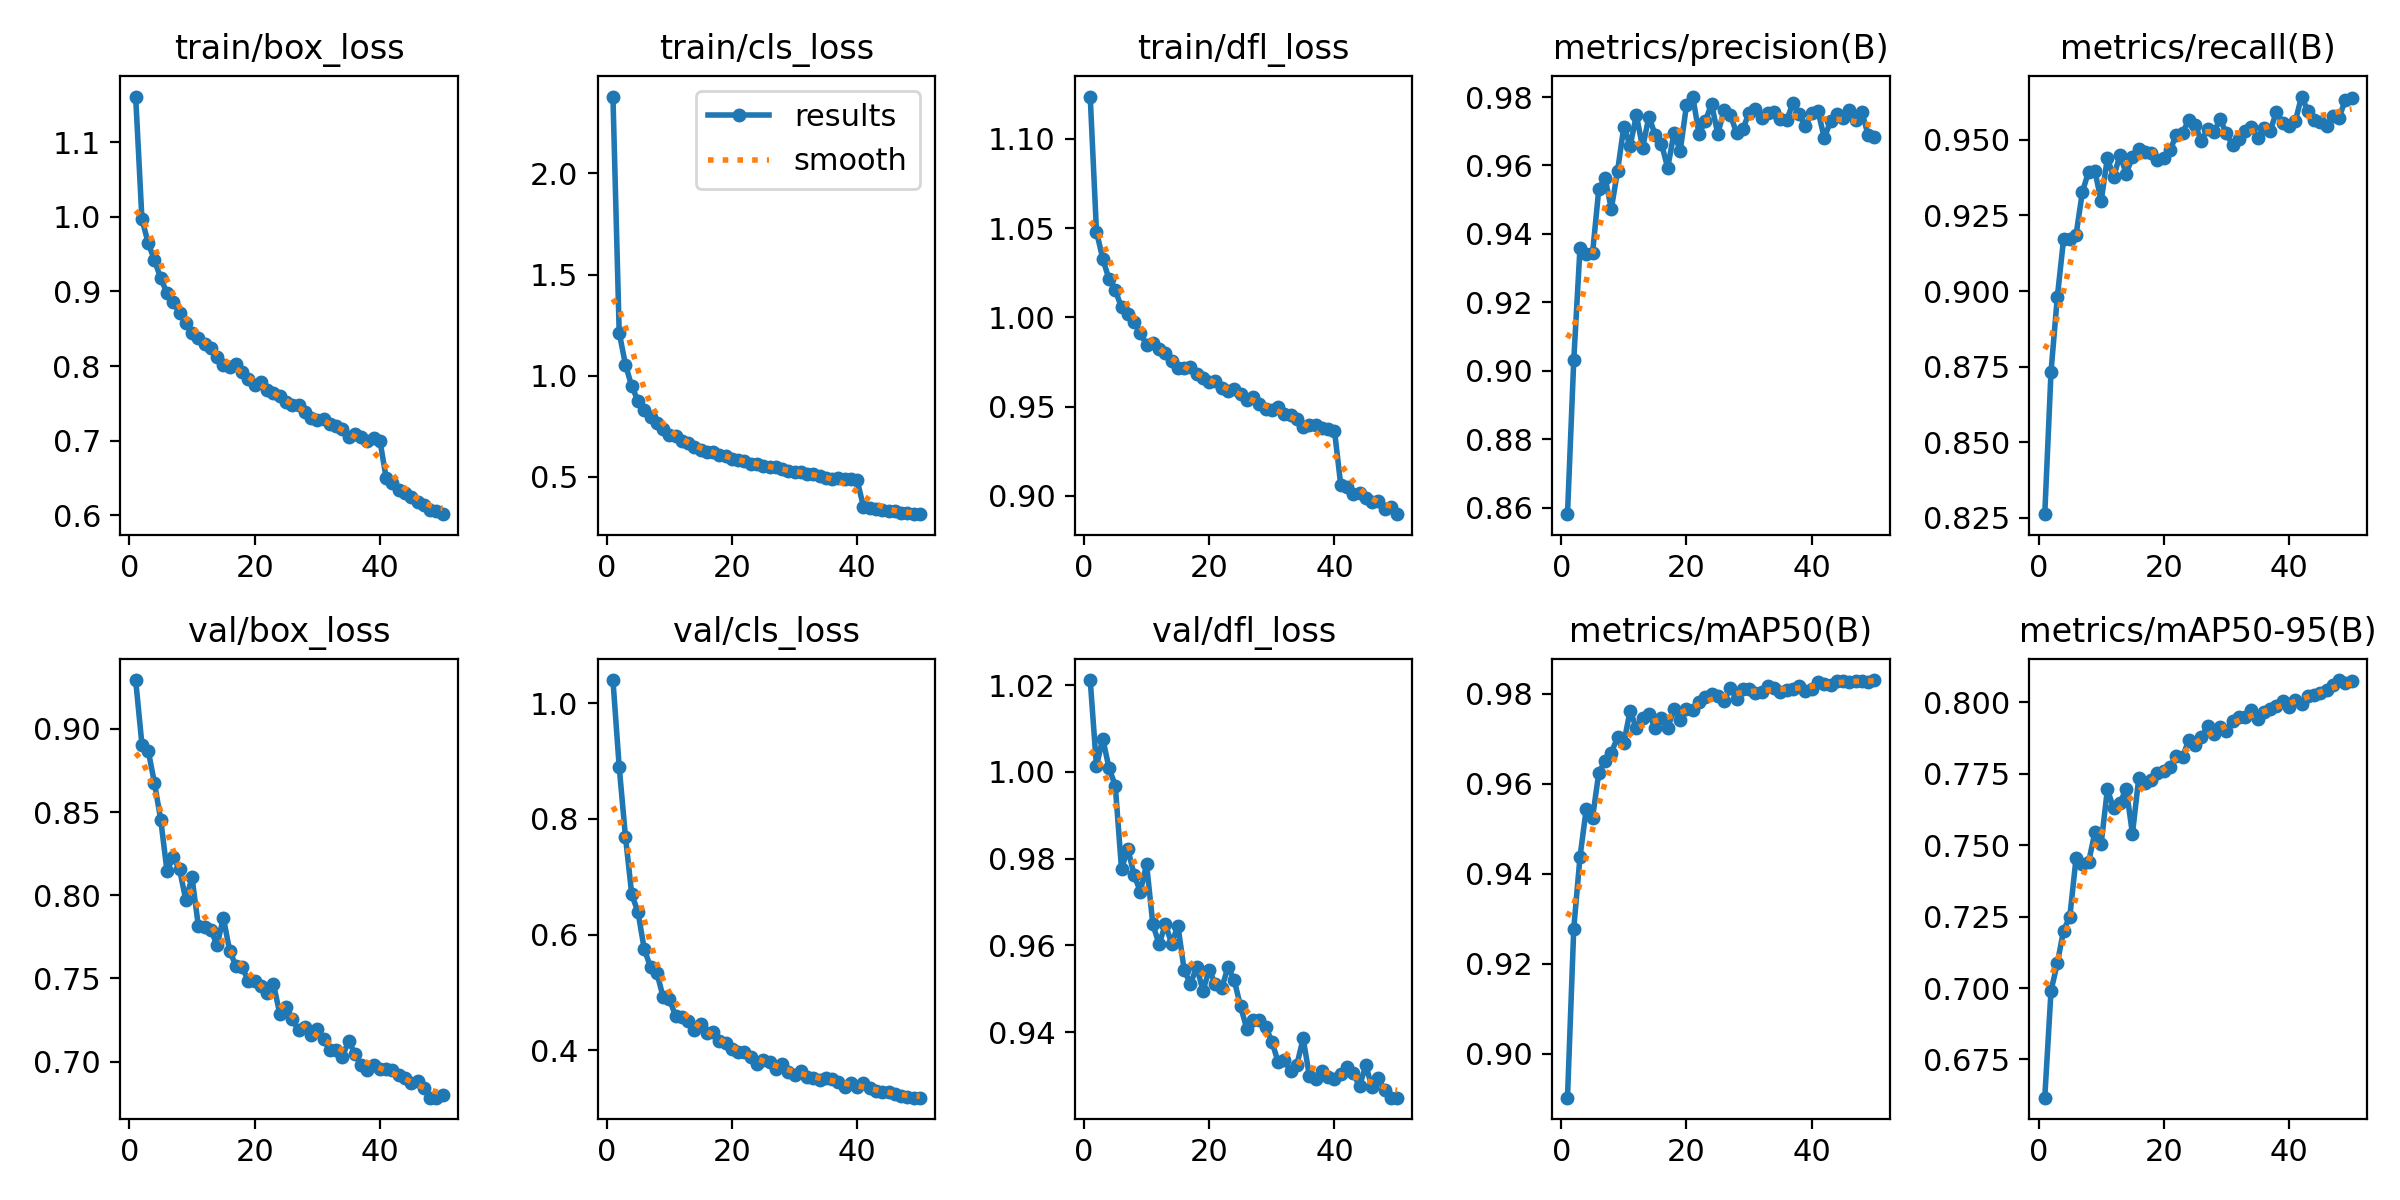

Data behind this chart, as committed beside it:
epoch, time, train/box_loss, train/cls_loss, train/dfl_loss, metrics/precision(B), metrics/recall(B), metrics/mAP50(B), metrics/mAP50-95(B), val/box_loss, val/cls_loss, val/dfl_loss, lr/pg0, lr/pg1, lr/pg2
1, 99.87, 1.161, 2.38, 1.124, 0.8581, 0.8263, 0.8903, 0.6616, 0.9294, 1.04, 1.021, 0.0002079, 0.0002079, 0.0002079
2, 193, 0.9968, 1.213, 1.048, 0.9031, 0.8734, 0.9279, 0.6991, 0.8906, 0.8897, 1.001, 0.000408, 0.000408, 0.000408
3, 286.2, 0.9648, 1.054, 1.033, 0.936, 0.898, 0.9438, 0.7086, 0.887, 0.7691, 1.008, 0.0005998, 0.0005998, 0.0005998
4, 410, 0.9419, 0.9476, 1.021, 0.9341, 0.9171, 0.9545, 0.7201, 0.8676, 0.6694, 1.001, 0.0005879, 0.0005879, 0.0005879
5, 516.4, 0.9176, 0.8757, 1.015, 0.9343, 0.9174, 0.9525, 0.725, 0.8455, 0.6388, 0.9968, 0.0005755, 0.0005755, 0.0005755
6, 608.5, 0.8979, 0.828, 1.006, 0.9531, 0.9186, 0.9625, 0.7455, 0.8146, 0.5748, 0.9776, 0.0005631, 0.0005631, 0.0005631
7, 700.7, 0.8856, 0.7942, 1.002, 0.9563, 0.9327, 0.965, 0.7435, 0.8229, 0.5438, 0.9823, 0.0005508, 0.0005508, 0.0005508
8, 793, 0.8708, 0.7641, 0.9975, 0.9474, 0.9395, 0.967, 0.744, 0.8158, 0.5343, 0.9763, 0.0005384, 0.0005384, 0.0005384
9, 885.2, 0.8577, 0.7371, 0.9912, 0.9585, 0.9398, 0.9704, 0.7545, 0.7973, 0.4926, 0.9724, 0.000526, 0.000526, 0.000526
10, 977.3, 0.8448, 0.7087, 0.9846, 0.9714, 0.9298, 0.9691, 0.7505, 0.8107, 0.4888, 0.9787, 0.0005136, 0.0005136, 0.0005136
11, 1070, 0.8375, 0.7, 0.9856, 0.9657, 0.944, 0.9763, 0.7695, 0.7818, 0.4593, 0.9649, 0.0005012, 0.0005012, 0.0005012
12, 1162, 0.8299, 0.6755, 0.9821, 0.9747, 0.9377, 0.9723, 0.7629, 0.7812, 0.458, 0.9603, 0.0004889, 0.0004889, 0.0004889
13, 1254, 0.8237, 0.6674, 0.9801, 0.9652, 0.945, 0.9748, 0.7647, 0.7794, 0.4512, 0.9649, 0.0004765, 0.0004765, 0.0004765
14, 1346, 0.8127, 0.6461, 0.9754, 0.9743, 0.9388, 0.9756, 0.7698, 0.7699, 0.4357, 0.9604, 0.0004641, 0.0004641, 0.0004641
15, 1438, 0.802, 0.6319, 0.9715, 0.9689, 0.9443, 0.9724, 0.754, 0.7865, 0.4447, 0.9646, 0.0004518, 0.0004518, 0.0004518
16, 1530, 0.7986, 0.6249, 0.9718, 0.9664, 0.9471, 0.9747, 0.7733, 0.7668, 0.4305, 0.9544, 0.0004394, 0.0004394, 0.0004394
17, 1623, 0.8022, 0.6202, 0.9719, 0.9593, 0.9461, 0.9724, 0.7717, 0.7575, 0.4316, 0.9511, 0.000427, 0.000427, 0.000427
18, 1715, 0.7914, 0.608, 0.9681, 0.9695, 0.9457, 0.9766, 0.7728, 0.7566, 0.4152, 0.9551, 0.0004146, 0.0004146, 0.0004146
19, 1807, 0.7831, 0.604, 0.9663, 0.9643, 0.9433, 0.9742, 0.7752, 0.7485, 0.4128, 0.9496, 0.0004022, 0.0004022, 0.0004022
20, 1900, 0.7748, 0.587, 0.9635, 0.9776, 0.944, 0.9766, 0.776, 0.7484, 0.4026, 0.9544, 0.0003899, 0.0003899, 0.0003899
21, 1992, 0.7785, 0.5837, 0.9645, 0.9801, 0.9465, 0.9765, 0.7773, 0.7457, 0.3968, 0.951, 0.0003775, 0.0003775, 0.0003775
22, 2085, 0.7678, 0.5757, 0.9607, 0.9692, 0.9516, 0.9782, 0.7813, 0.741, 0.3974, 0.9501, 0.0003651, 0.0003651, 0.0003651
23, 2177, 0.7641, 0.5655, 0.9588, 0.9729, 0.9524, 0.9793, 0.7809, 0.7467, 0.3889, 0.9551, 0.0003527, 0.0003527, 0.0003527
24, 2269, 0.7592, 0.5644, 0.9596, 0.978, 0.9565, 0.9801, 0.7867, 0.7289, 0.3763, 0.9519, 0.0003404, 0.0003404, 0.0003404
25, 2362, 0.7524, 0.5535, 0.9573, 0.9692, 0.9549, 0.9794, 0.7852, 0.733, 0.3832, 0.946, 0.000328, 0.000328, 0.000328
26, 2454, 0.7481, 0.5487, 0.9534, 0.9762, 0.9497, 0.9785, 0.7878, 0.7253, 0.3788, 0.9408, 0.0003156, 0.0003156, 0.0003156
27, 2547, 0.7477, 0.5476, 0.9551, 0.9748, 0.9535, 0.9814, 0.7916, 0.719, 0.3684, 0.9429, 0.0003033, 0.0003033, 0.0003033
28, 2639, 0.7382, 0.5391, 0.9513, 0.9695, 0.9525, 0.9788, 0.789, 0.7206, 0.3759, 0.9429, 0.0002909, 0.0002909, 0.0002909
29, 2731, 0.7304, 0.5296, 0.9484, 0.9707, 0.9568, 0.9811, 0.7914, 0.7161, 0.362, 0.9413, 0.0002785, 0.0002785, 0.0002785
30, 2823, 0.7284, 0.5228, 0.9482, 0.9754, 0.9521, 0.9811, 0.7898, 0.7193, 0.3575, 0.9378, 0.0002661, 0.0002661, 0.0002661
31, 2916, 0.7291, 0.5243, 0.9497, 0.9765, 0.9482, 0.9802, 0.7934, 0.7133, 0.3643, 0.9331, 0.0002538, 0.0002538, 0.0002538
32, 3008, 0.722, 0.5133, 0.9456, 0.9739, 0.9502, 0.9805, 0.7948, 0.7069, 0.3543, 0.9335, 0.0002414, 0.0002414, 0.0002414
33, 3100, 0.7198, 0.5136, 0.9455, 0.9754, 0.9529, 0.9818, 0.7948, 0.7068, 0.3511, 0.9309, 0.000229, 0.000229, 0.000229
34, 3192, 0.7151, 0.5059, 0.9429, 0.9756, 0.9542, 0.9814, 0.7971, 0.7027, 0.3491, 0.9325, 0.0002166, 0.0002166, 0.0002166
35, 3283, 0.7055, 0.4948, 0.9385, 0.9735, 0.9506, 0.9803, 0.7941, 0.7125, 0.352, 0.9385, 0.0002043, 0.0002043, 0.0002043
36, 3375, 0.7088, 0.4906, 0.9398, 0.9733, 0.9538, 0.9809, 0.7966, 0.7047, 0.3495, 0.9298, 0.0001919, 0.0001919, 0.0001919
37, 3467, 0.7053, 0.4923, 0.9395, 0.9782, 0.953, 0.981, 0.7975, 0.6982, 0.3448, 0.9291, 0.0001795, 0.0001795, 0.0001795
38, 3560, 0.7002, 0.4892, 0.9381, 0.9749, 0.9593, 0.9818, 0.7987, 0.695, 0.3366, 0.9311, 0.0001671, 0.0001671, 0.0001671
39, 3652, 0.7037, 0.4881, 0.9375, 0.9715, 0.9556, 0.9806, 0.8004, 0.6978, 0.3433, 0.9297, 0.0001547, 0.0001547, 0.0001547
40, 3744, 0.7002, 0.4825, 0.9365, 0.9753, 0.9545, 0.9811, 0.7982, 0.6956, 0.3371, 0.9291, 0.0001424, 0.0001424, 0.0001424
41, 3831, 0.6496, 0.3523, 0.9061, 0.9759, 0.9561, 0.9826, 0.8007, 0.6955, 0.3429, 0.9303, 0.00013, 0.00013, 0.00013
42, 3919, 0.6428, 0.3456, 0.9048, 0.968, 0.9643, 0.9823, 0.7995, 0.695, 0.3353, 0.932, 0.0001176, 0.0001176, 0.0001176
43, 4006, 0.6345, 0.3416, 0.9009, 0.9729, 0.9596, 0.9821, 0.8023, 0.6922, 0.3292, 0.9305, 0.0001052, 0.0001052, 0.0001052
44, 4093, 0.6306, 0.3359, 0.9014, 0.9751, 0.9565, 0.983, 0.8025, 0.6899, 0.3275, 0.9275, 9.2875e-05, 9.2875e-05, 9.2875e-05
45, 4180, 0.6248, 0.3312, 0.8986, 0.974, 0.9558, 0.9829, 0.8032, 0.6872, 0.3274, 0.9324, 8.05e-05, 8.05e-05, 8.05e-05
46, 4268, 0.6181, 0.3294, 0.8965, 0.9761, 0.9547, 0.9827, 0.8044, 0.6881, 0.3246, 0.9273, 6.8125e-05, 6.8125e-05, 6.8125e-05
47, 4355, 0.6135, 0.3223, 0.897, 0.9732, 0.9579, 0.9829, 0.8061, 0.684, 0.3203, 0.9294, 5.575e-05, 5.575e-05, 5.575e-05
48, 4442, 0.6078, 0.3194, 0.8925, 0.9757, 0.9574, 0.983, 0.8078, 0.6783, 0.3199, 0.9266, 4.3375e-05, 4.3375e-05, 4.3375e-05
49, 4529, 0.6051, 0.3185, 0.8934, 0.9689, 0.9633, 0.9827, 0.8066, 0.6783, 0.3182, 0.9249, 3.1e-05, 3.1e-05, 3.1e-05
50, 4616, 0.6016, 0.3152, 0.8897, 0.9683, 0.9638, 0.9831, 0.8073, 0.6796, 0.318, 0.9249, 1.8625e-05, 1.8625e-05, 1.8625e-05
